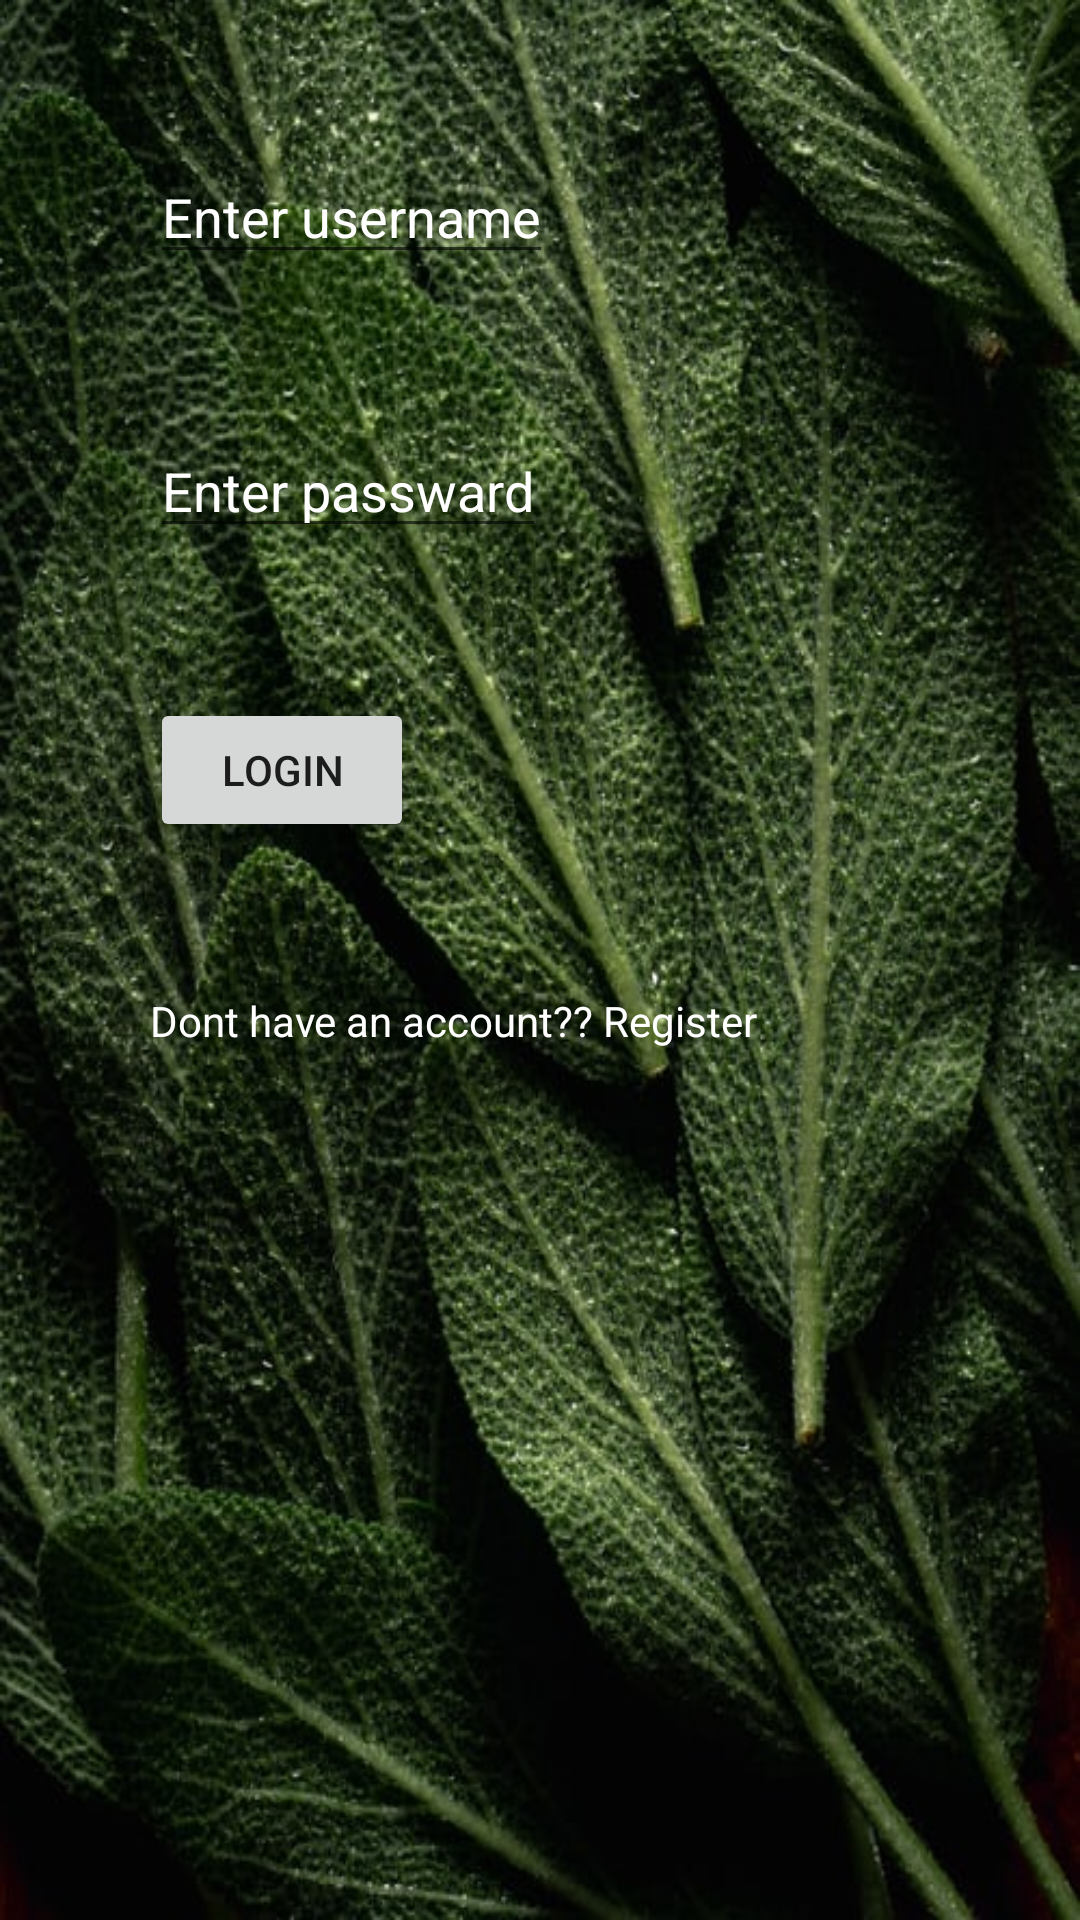

Layout XML and referenced resources for this Android screen:
<!-- AndroidManifest.xml: application theme Theme.LoginPlatform -->
<!-- res/layout/login_layout.xml -->
<?xml version="1.0" encoding="utf-8"?>
<LinearLayout xmlns:android="http://schemas.android.com/apk/res/android"
    android:background="@drawable/main"
    xmlns:tools="http://schemas.android.com/tools"
    android:layout_width="match_parent"
    android:orientation="vertical"
    android:layout_height="match_parent"
    tools:context=".LoginActivity">

    <EditText
        android:layout_width="wrap_content"
        android:layout_height="wrap_content"
        android:textColor="@color/white"
        android:layout_marginStart="50dp"
        android:textColorHint="@color/white"
        android:hint="@string/user"
        android:layout_marginTop="50dp"
        android:id="@+id/edt_1"/>

    <EditText
        android:layout_width="wrap_content"
        android:layout_height="wrap_content"
        android:hint="@string/pass1"
        android:inputType="textPassword"
        android:layout_marginStart="50dp"
        android:textColor="@color/white"
        android:layout_marginTop="50dp"
        android:textColorHint="@color/white"
        android:id="@+id/edt_2"/>

    <Button
        android:layout_width="wrap_content"
        android:layout_height="wrap_content"
        android:text="@string/btn"
        android:layout_marginTop="50dp"
        android:layout_marginStart="50dp"
        android:id="@+id/btn2"/>

    <TextView
        android:layout_width="wrap_content"
        android:layout_height="wrap_content"
        android:id="@+id/txt1"
        android:textColor="@color/white"
        android:layout_marginTop="50dp"
        android:layout_marginStart="50dp"
        android:text="@string/log"
        />



</LinearLayout>
<!-- resources referenced by this layout -->
<resources>
  <!-- drawable main: jpeg bitmap (drawable, 103181 bytes) -->
  <string name="btn">LOGIN</string>
  <string name="log">Dont have an account?? Register</string>
  <string name="pass1">Enter passward</string>
  <string name="user">Enter username</string>
  <style name="Theme.LoginPlatform" parent="Theme.MaterialComponents.DayNight.DarkActionBar">
          
          <item name="colorPrimary">@color/purple_500</item>
          <item name="colorPrimaryVariant">@color/purple_700</item>
          <item name="colorOnPrimary">@color/white</item>
          
          <item name="colorSecondary">@color/teal_200</item>
          <item name="colorSecondaryVariant">@color/teal_700</item>
          <item name="colorOnSecondary">@color/black</item>
          
          <item name="android:statusBarColor" tools:targetApi="l">?attr/colorPrimaryVariant</item>
          
      </style>
  <!-- not gathered from this repository: default colours our renderer supplied (Android Studio template values) -->
  <color name="purple_500">#FF6200EE</color>
  <color name="purple_700">#FF3700B3</color>
  <color name="teal_200">#FF03DAC5</color>
  <color name="teal_700">#FF018786</color>
  <color name="black">#FF000000</color>
  <color name="white">#FFFFFFFF</color>
</resources>
